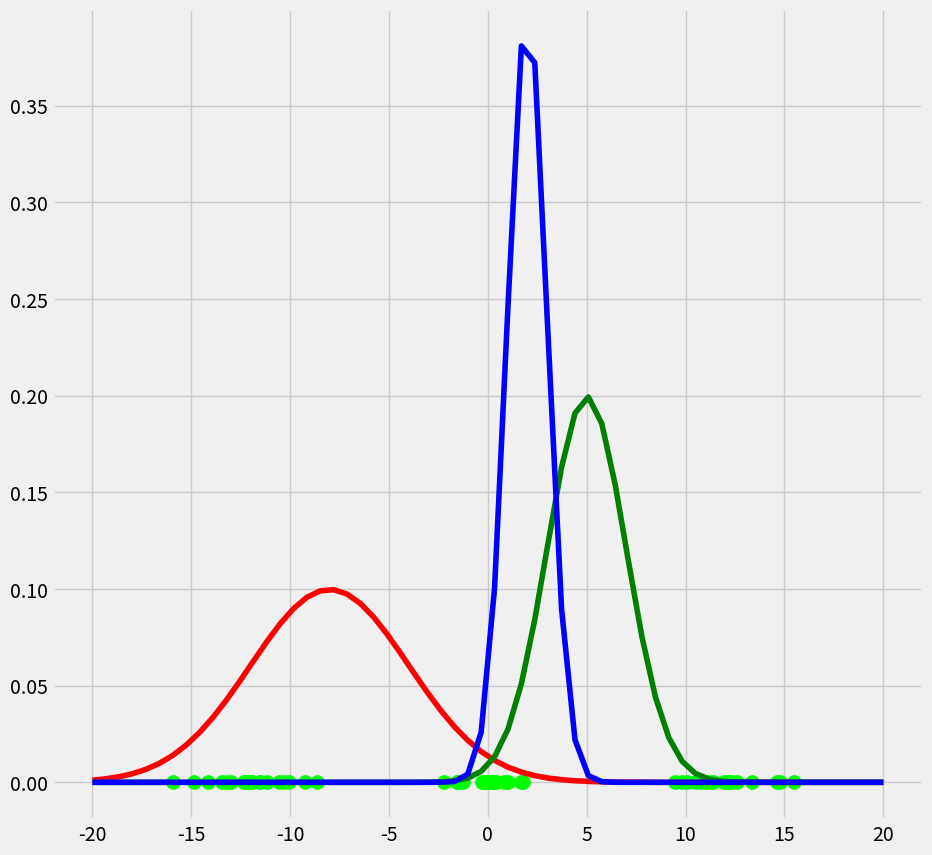
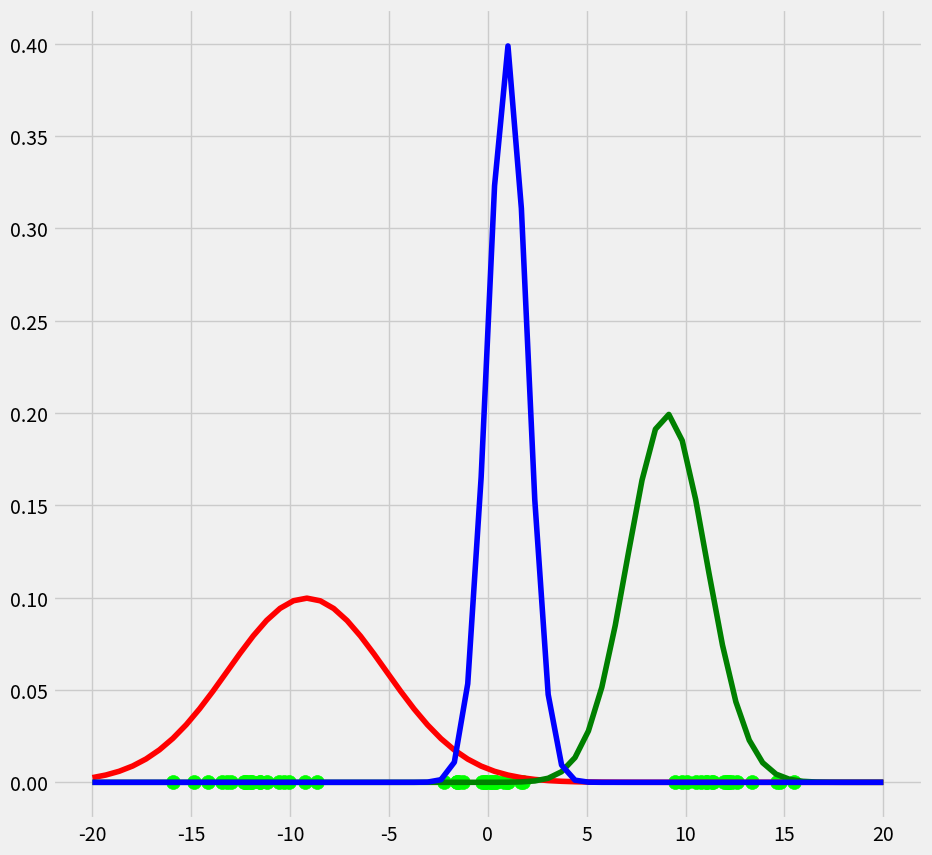
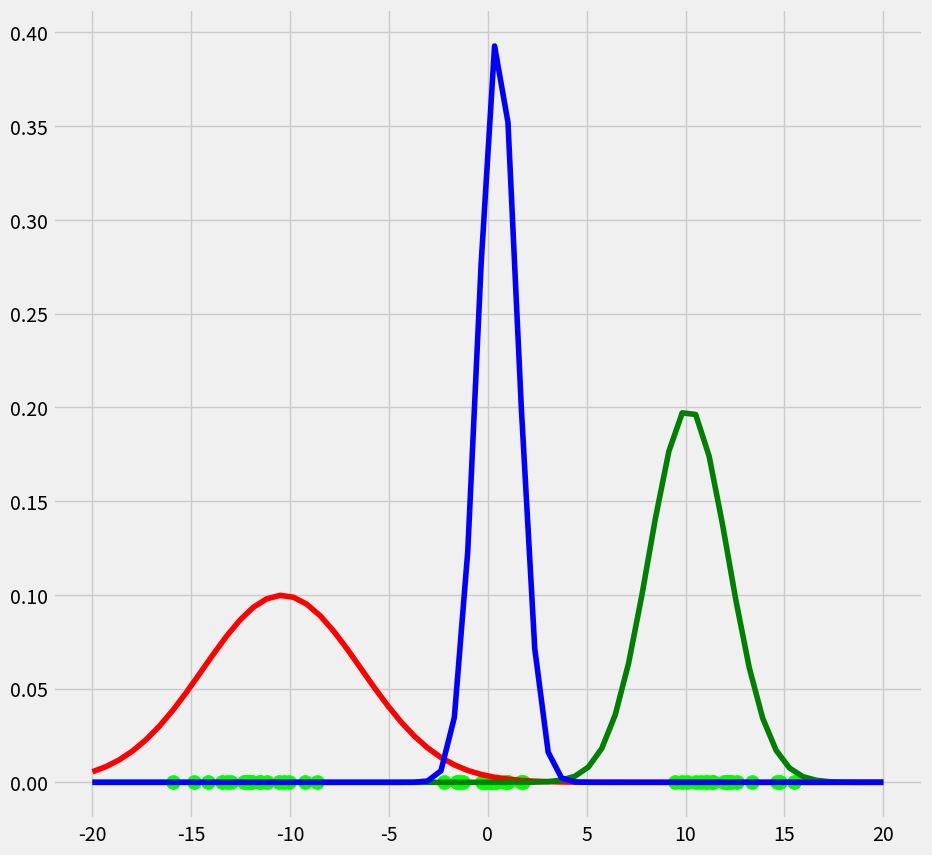
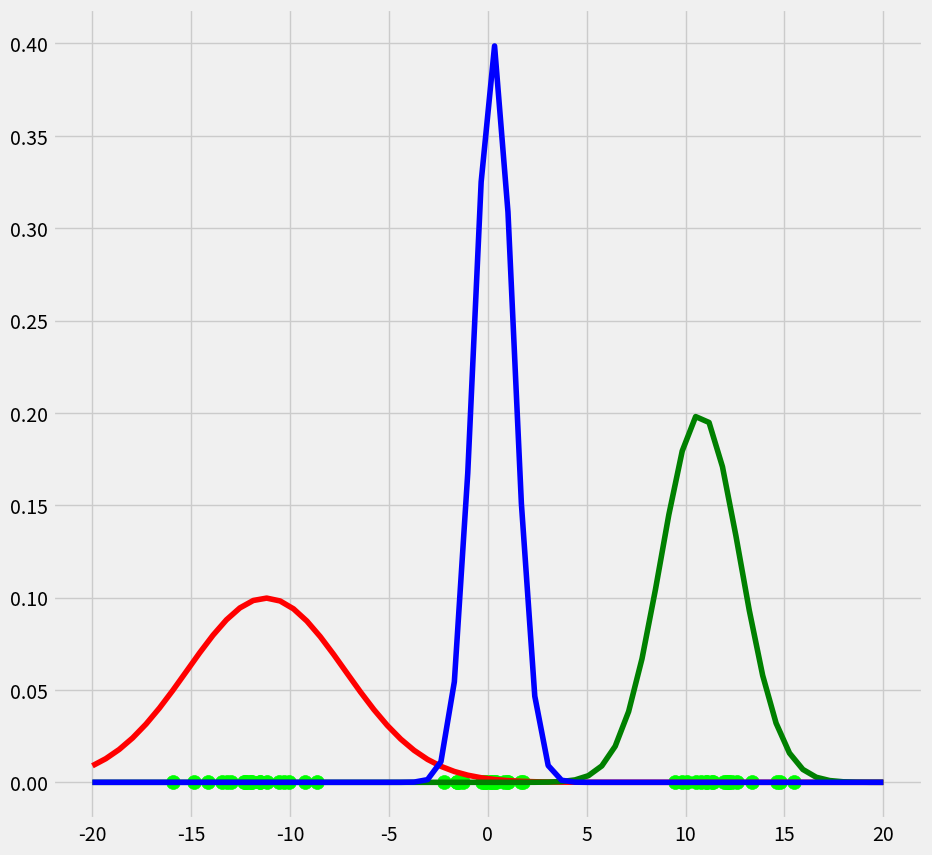
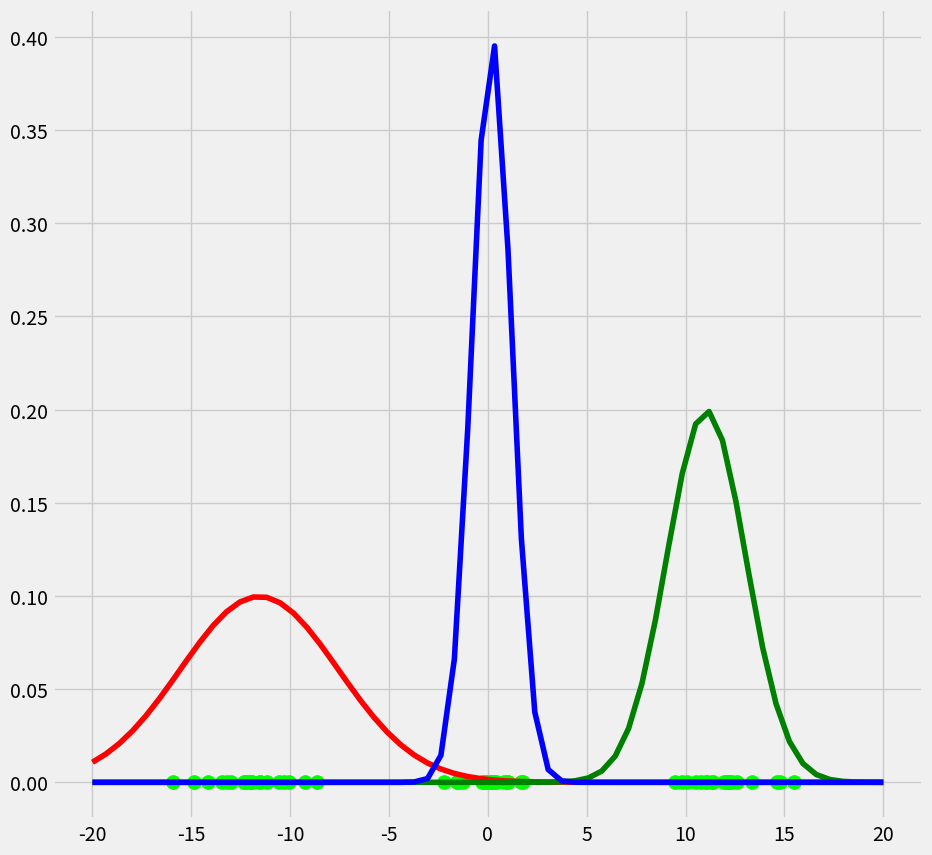
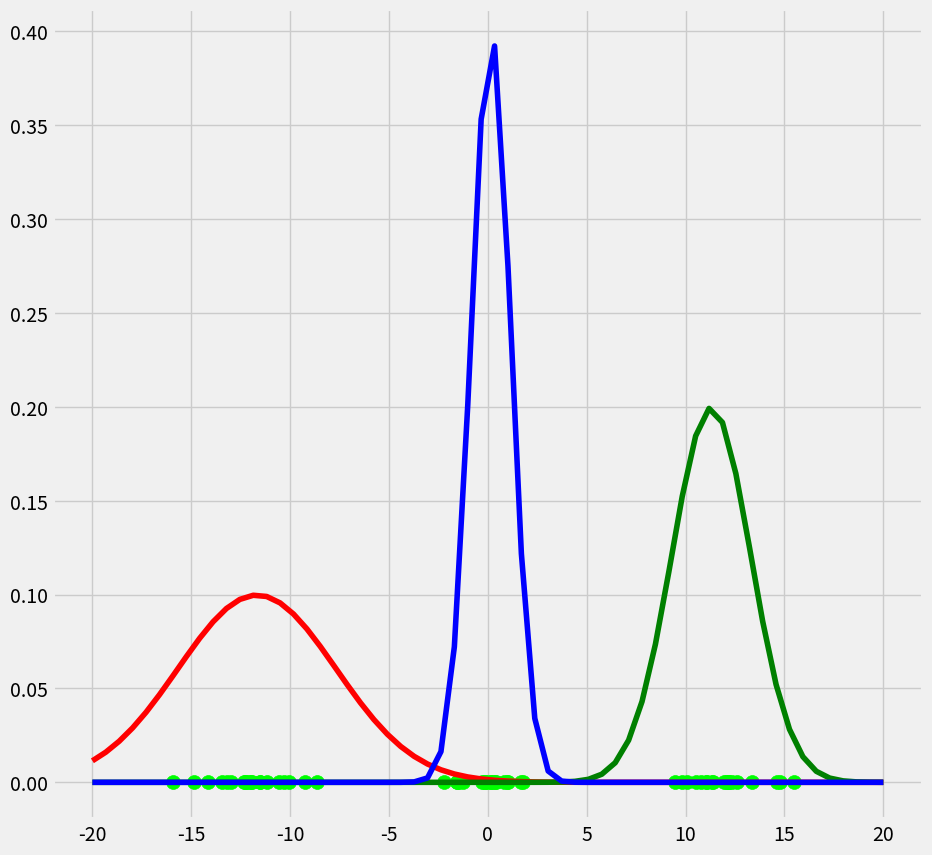
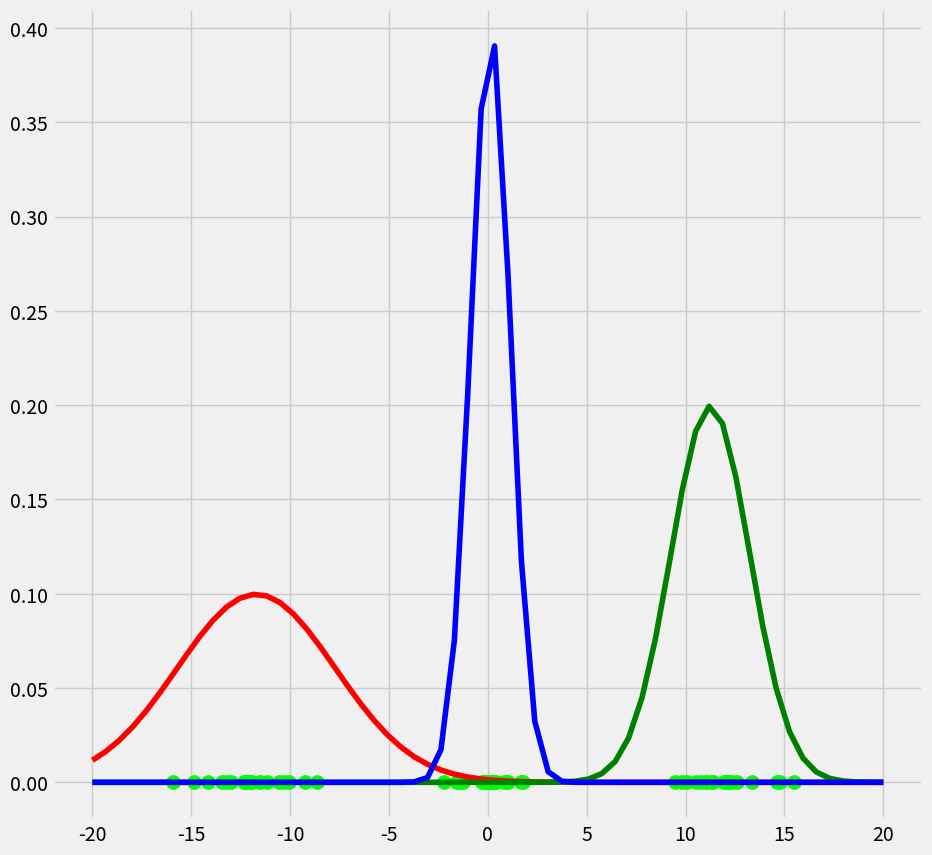
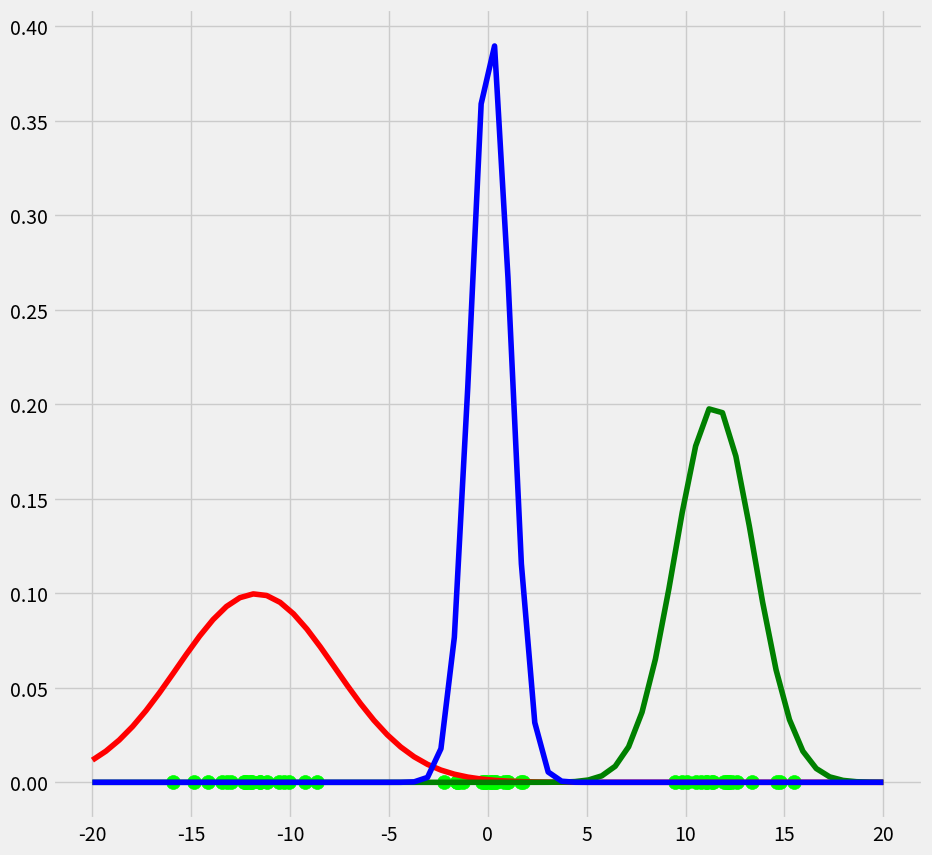
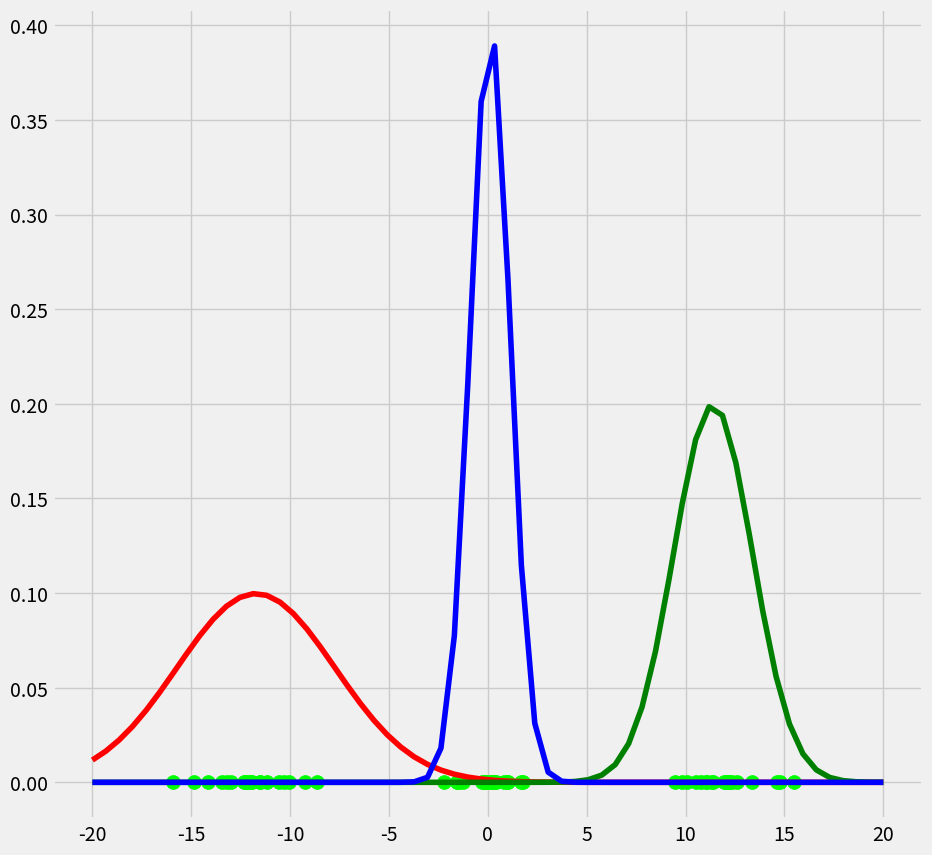
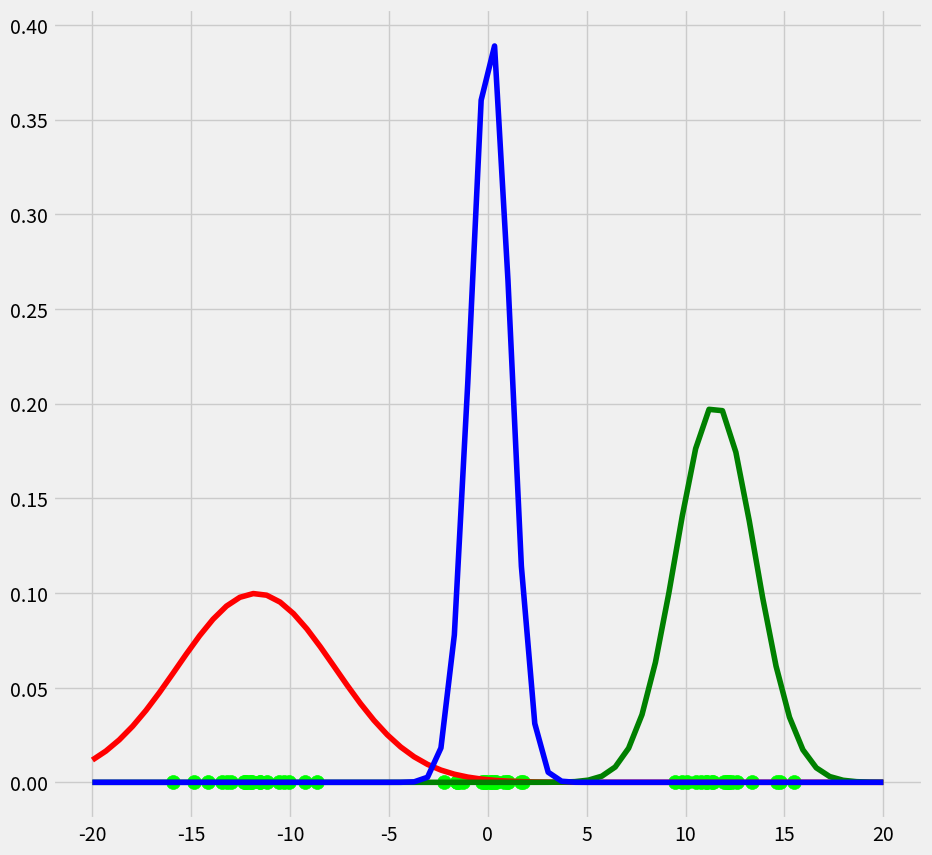

Source code (Python) for these figures, in order:
import matplotlib.pyplot as plt
from matplotlib import style
import numpy as np
from scipy.stats import norm

style.use('fivethirtyeight')
np.random.seed(0)

x = np.linspace(-4, 4, num=20)
x0 = x * np.random.rand(len(x)) + 12    # makes 20 points with mean around x = 12
x1 = x * np.random.rand(len(x)) - 12    # makes 20 points with mean around x = -12
x2 = x * np.random.rand(len(x))         # makes 20 points with mean around x = 0

x_sample = np.stack((x0, x1, x2)).flatten()


class GaussianMixture:
    def __init__(self, x_, iterations):
        self.iterations = iterations
        self.x_ = x_
        self.mue = None
        self.pi = None
        self.var = None

    def find_clusters(self):
        # initializing mue, pi, var
        # self.mue = [-4, 5, 2]         # initialization 1
        self.mue = [-8, 5, 2]           # initialization 2
        self.pi = [1/3, 1/3, 1/3]       # assuming equally distributed clusters
        self.var = [4, 2, 1]

        for i in range(self.iterations):
            # E step
            r = np.zeros((len(x_sample), 3))

            for j, n, p in zip(range(3), [norm(loc=self.mue[0], scale=self.var[0]),
                                          norm(loc=self.mue[1], scale=self.var[1]),
                                          norm(loc=self.mue[2], scale=self.var[2])], self.pi):
                r[:, j] = p * n.pdf(x_sample)       # assign probability with which x belongs to each gaussian

            # normalize the probabilities
            for j in range(len(r)):
                r[i] = r[i] / (np.sum(self.pi)*np.sum(r, axis=1)[i])

            fig = plt.figure(figsize=(10, 10))
            fig_ix0 = fig.add_subplot(111)

            for j in range(len(r)):
                fig_ix0.scatter(self.x_[j], 0, c=np.array([r[j][0], r[i][1], r[i][2]]), s=100)

            # plotting the guessed gaussians

            for n, c in zip([norm(loc=self.mue[0], scale=self.var[0]).pdf(np.linspace(-20, 20, num=60)),
                            norm(loc=self.mue[1], scale=self.var[1]).pdf(np.linspace(-20, 20, num=60)),
                            norm(loc=self.mue[2], scale=self.var[2]).pdf(np.linspace(-20, 20, num=60))],
                            ['r', 'g', 'b']):
                fig_ix0.plot(np.linspace(-20, 20, num=60), n, c=c)

            # M step

            w_c = []

            for j in range(len(r[0])):
                w = np.sum(r[:, j])
                w_c.append(w)

            # calculate the new fraction of total samples in each distribution

            for j in range(len(w_c)):
                self.pi[j] = w_c[j]/np.sum(w_c)

            self.mue = np.sum(self.x_.reshape(len(self.x_), 1)*r, axis=0) / w_c

            var_c = []

            for j in range(len(r[0])):
                var_c.append((1/w_c[j]) * np.dot(((np.array(r[:, j]).reshape(60, 1)) *
                                                  (self.x_.reshape(len(self.x_), 1) - self.mue[j])).T,
                                                 (self.x_.reshape(len(self.x_), 1) - self.mue[j])))

            plt.show()


Gm = GaussianMixture(x_sample, 10)
Gm.find_clusters()
